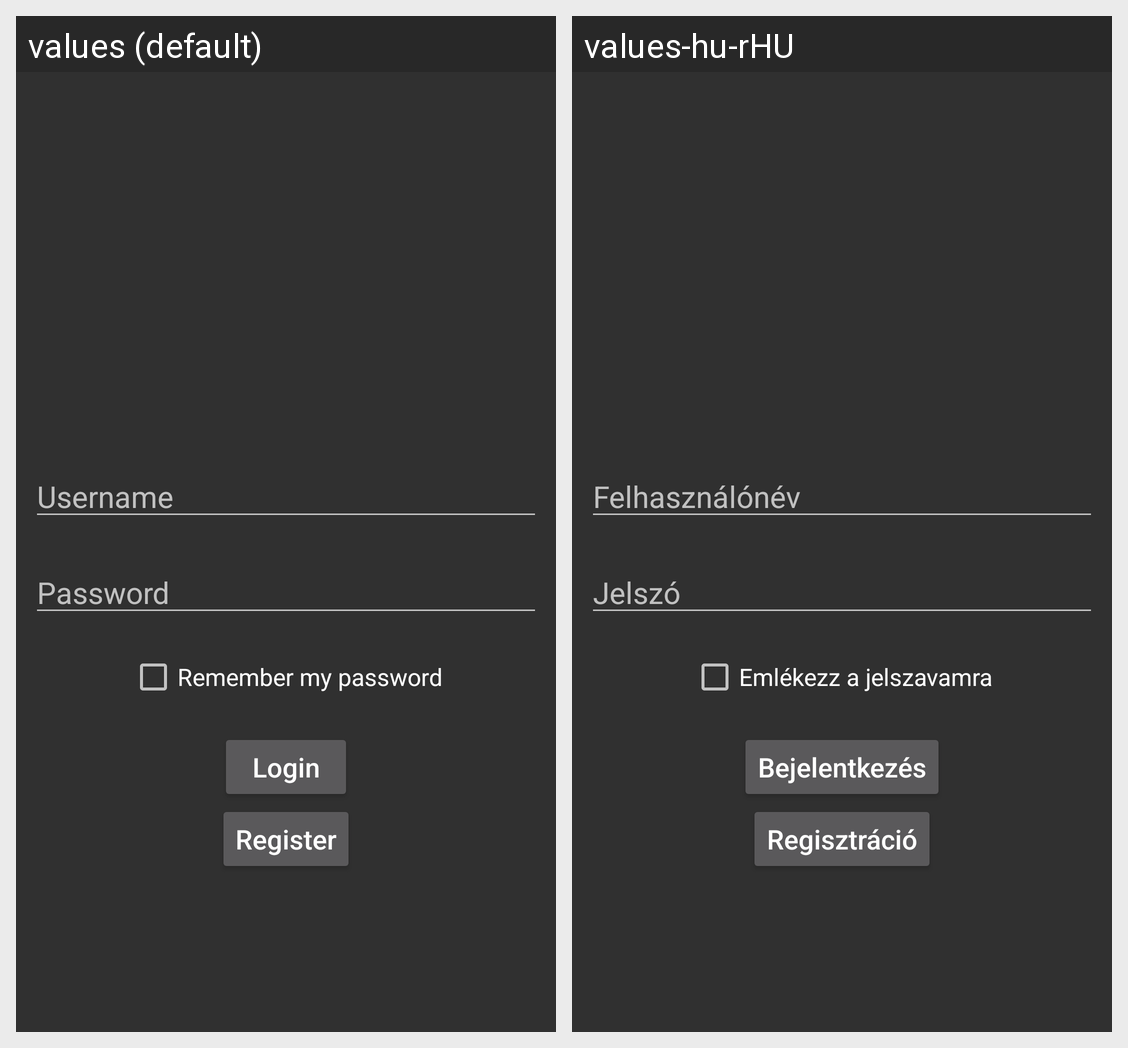

Strings drawn on this Android screen and how each of the app's shown locales translates them:
Android screen res/layout/activity_login.xml rendered under 2 locales, left to right: values (default), values-hu-rHU. Device: Nexus 5 (rendered at 1080×1920; each locale shown at half size, 540×960, under a caption strip naming it); theme Theme.Slab_Warriors.
Strings drawn on this screen, with the default value and each locale's value (text and hints the layout hard-codes, and strings that could not be matched under every locale, appear in the picture but are not listed):

name
  values: Username
  values-hu-rHU: Felhasználónév

password
  values: Password
  values-hu-rHU: Jelszó

remember_password
  values: Remember my password
  values-hu-rHU: Emlékezz a jelszavamra

login
  values: Login
  values-hu-rHU: Bejelentkezés

register
  values: Register
  values-hu-rHU: Regisztráció
